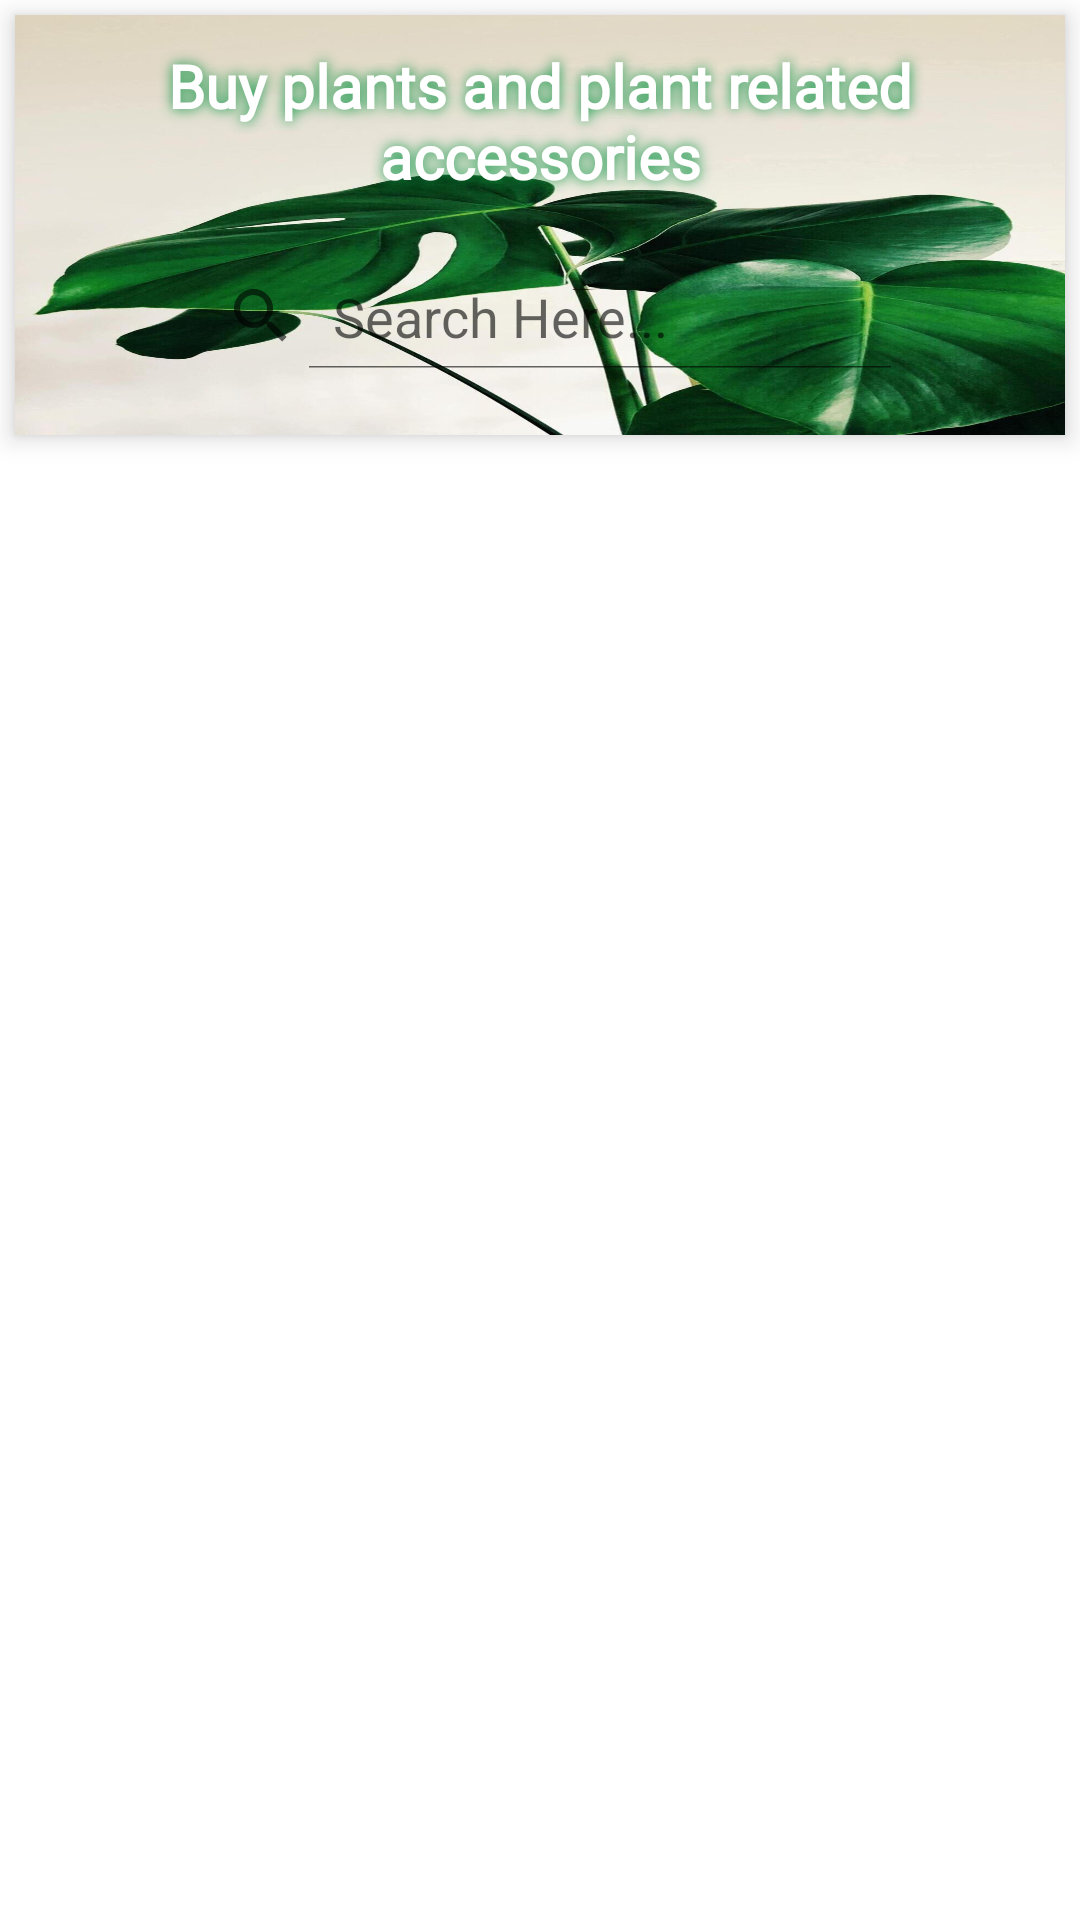

This screen was rendered from an Android layout file. Write that file and the resources it references.
<!-- AndroidManifest.xml: application theme Theme.VLandScaper -->
<!-- res/layout/fragment_dashboard.xml -->
<?xml version="1.0" encoding="utf-8"?>
<androidx.constraintlayout.widget.ConstraintLayout xmlns:android="http://schemas.android.com/apk/res/android"
    xmlns:app="http://schemas.android.com/apk/res-auto"
    xmlns:tools="http://schemas.android.com/tools"
    android:layout_width="match_parent"
    android:layout_height="match_parent"
    tools:context=".ui.buy.DashboardFragment">

    <androidx.constraintlayout.widget.ConstraintLayout
        android:id="@+id/main_constraint"
        android:layout_width="match_parent"
        android:layout_height="140sp"
        android:background="@drawable/leaveswithclearbg"
        app:layout_constraintEnd_toEndOf="parent"
        app:layout_constraintStart_toStartOf="parent"
        app:layout_constraintTop_toTopOf="parent"
        android:layout_margin="5dp"
        android:elevation="5dp"
        tools:ignore="MissingConstraints">


        <TextView
            android:id="@+id/txttitlehome"
            android:layout_width="270sp"
            android:layout_height="wrap_content"
            android:layout_margin="10dp"
            android:fontFamily="@font/aclonica"
            android:gravity="center"
            android:shadowColor="@color/green"
            android:shadowRadius="10"
            android:text="@string/description1"
            android:textColor="@color/white"
            android:textSize="20sp"
            android:textStyle="bold"
            app:layout_constraintEnd_toEndOf="parent"
            app:layout_constraintStart_toStartOf="parent"
            app:layout_constraintTop_toTopOf="parent" />

        <SearchView
            android:id="@+id/search"
            android:layout_width="250sp"
            android:layout_height="35dp"
            android:layout_margin="10dp"
            android:background="@drawable/edit_text_bg"
            android:iconifiedByDefault="false"
            android:queryHint="Search Here..."
            app:layout_constraintBottom_toBottomOf="parent"
            app:layout_constraintEnd_toEndOf="parent"
            app:layout_constraintStart_toStartOf="parent"
            app:layout_constraintTop_toBottomOf="@+id/txttitlehome" />

    </androidx.constraintlayout.widget.ConstraintLayout>

    <androidx.constraintlayout.widget.ConstraintLayout
        android:layout_width="match_parent"
        android:layout_height="wrap_content"
        app:layout_constraintBottom_toBottomOf="parent"
        app:layout_constraintEnd_toEndOf="parent"
        app:layout_constraintStart_toStartOf="parent"
        app:layout_constraintTop_toBottomOf="@+id/main_constraint">

        <androidx.recyclerview.widget.RecyclerView
            android:id="@+id/dashboardRecView"
            android:layout_width="match_parent"
            android:layout_height="match_parent"
            android:layout_marginTop="73dp"
            android:layout_marginBottom="78dp"
            app:layout_constraintBottom_toBottomOf="parent"
            app:layout_constraintEnd_toEndOf="parent"
            app:layout_constraintStart_toStartOf="parent"
            app:layout_constraintTop_toTopOf="parent" />
    </androidx.constraintlayout.widget.ConstraintLayout>

</androidx.constraintlayout.widget.ConstraintLayout>
<!-- resources referenced by this layout -->
<resources>
  <color name="green">#04913F</color>
  <color name="white">#FFFFFFFF</color>
  <!-- drawable leaveswithclearbg: jpg bitmap (drawable, 141924 bytes) -->
  <string name="description1">Buy plants and plant related accessories</string>
  <style name="Theme.VLandScaper" parent="Theme.MaterialComponents.DayNight.DarkActionBar">
          
          <item name="colorPrimary">@color/purple_500</item>
          <item name="colorPrimaryVariant">@color/purple_700</item>
          <item name="colorOnPrimary">@color/white</item>
          
          <item name="colorSecondary">@color/teal_200</item>
          <item name="colorSecondaryVariant">@color/teal_700</item>
          <item name="colorOnSecondary">@color/black</item>
          
          <item name="android:statusBarColor" tools:targetApi="l">?attr/colorPrimaryVariant</item>
          
      </style>
  <color name="purple_500">#04913F</color>
  <color name="purple_700">#FF3700B3</color>
  <color name="teal_200">#FF03DAC5</color>
  <color name="teal_700">#FF018786</color>
  <color name="black">#FF000000</color>
</resources>
